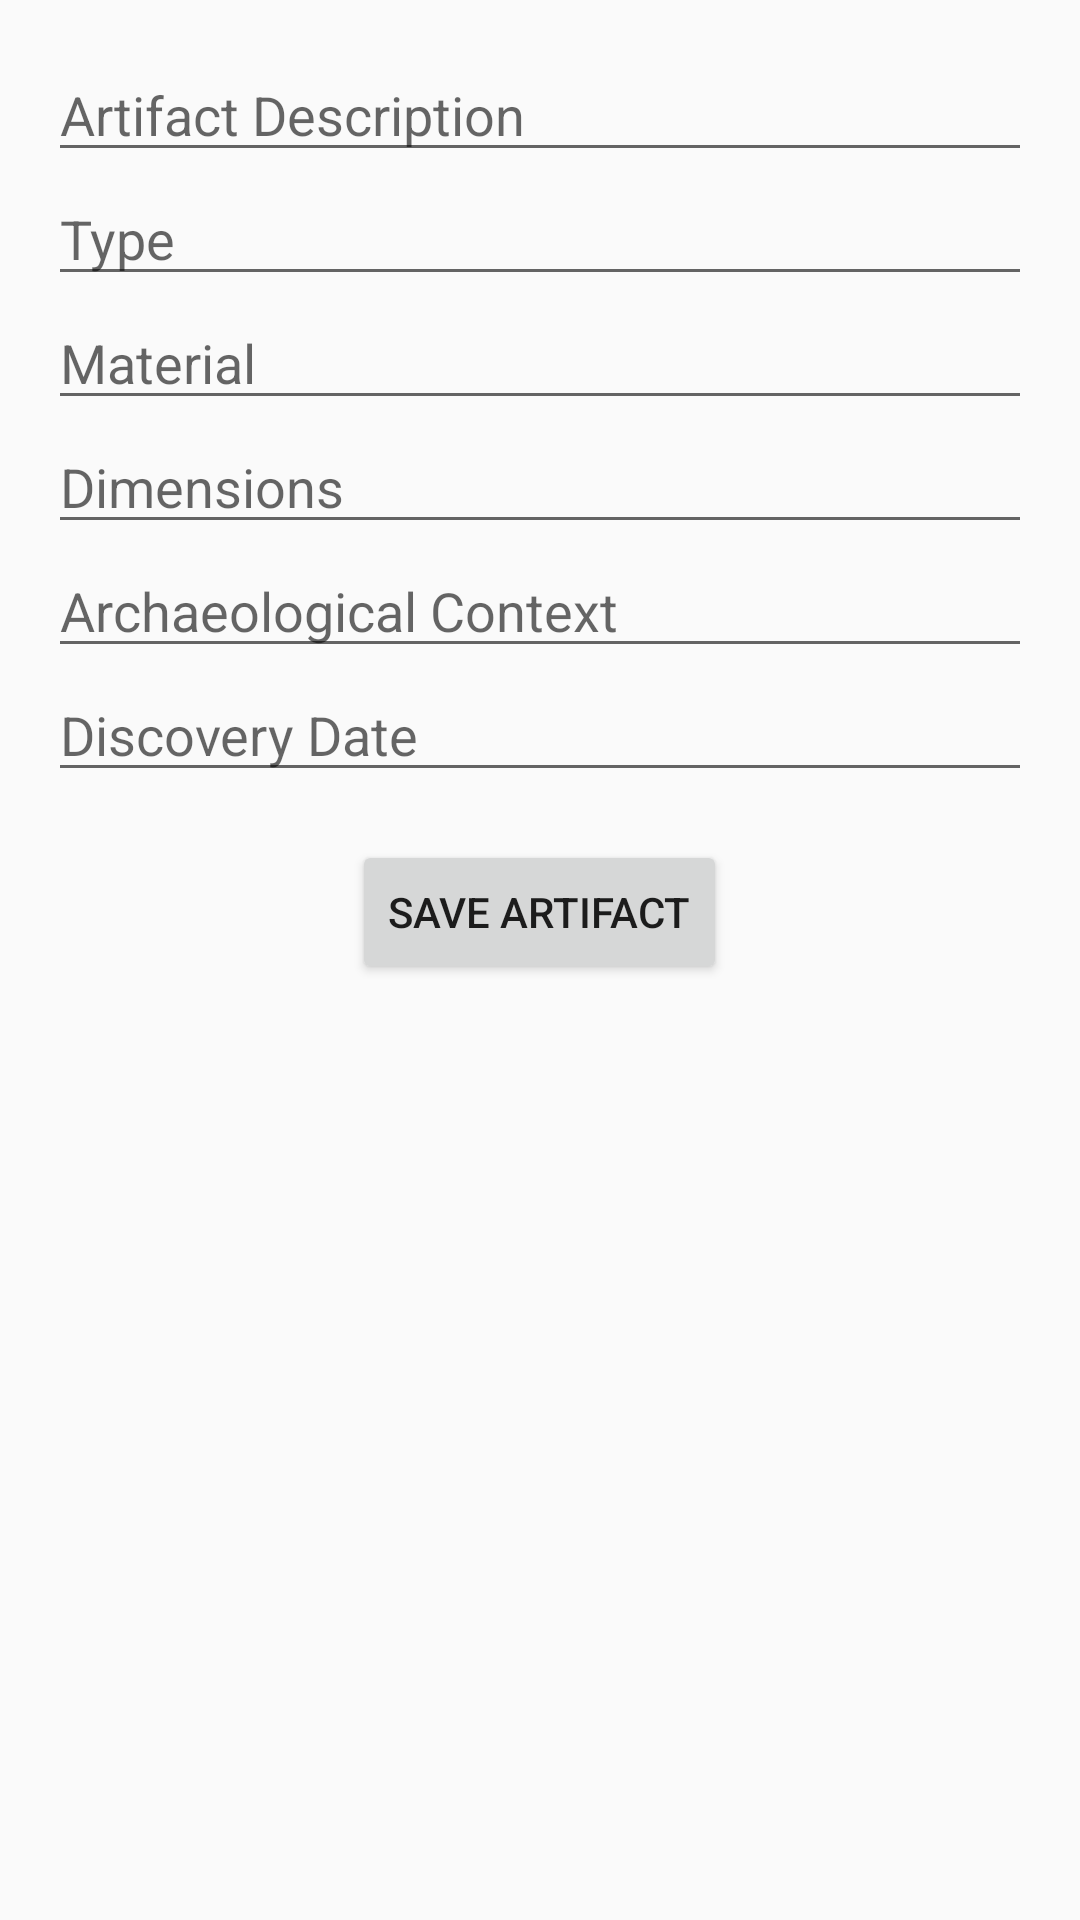

The Android layout XML behind this screen, and the referenced resources:
<!-- AndroidManifest.xml: application theme Theme.MyApplication -->
<!-- res/layout/activity_ficha_artefato.xml -->
<?xml version="1.0" encoding="utf-8"?>
<ScrollView xmlns:android="http://schemas.android.com/apk/res/android"
    android:layout_width="match_parent"
    android:layout_height="match_parent"
    android:padding="16dp">

    <LinearLayout
        android:orientation="vertical"
        android:layout_width="match_parent"
        android:layout_height="wrap_content">

        <EditText
            android:id="@+id/input_descricao"
            android:hint="@string/artifact_description"
            android:layout_width="match_parent"
            android:layout_height="wrap_content"
            android:maxLength="300"
            />

        <EditText
            android:id="@+id/input_tipo"
            android:layout_width="match_parent"
            android:layout_height="wrap_content"
            android:maxLength="100"
            android:hint="@string/artifact_type" />

        <EditText
            android:id="@+id/input_material"
            android:layout_width="match_parent"
            android:layout_height="wrap_content"
            android:hint="@string/artifact_material" />

        <EditText
            android:id="@+id/input_dimensoes"
            android:layout_width="match_parent"
            android:layout_height="wrap_content"
            android:hint="@string/artifact_dimensions" />

        <EditText
            android:id="@+id/input_contexto"
            android:layout_width="match_parent"
            android:layout_height="wrap_content"
            android:hint="@string/artifact_context" />

        <EditText
            android:id="@+id/input_data_descoberta"
            android:layout_width="match_parent"
            android:layout_height="wrap_content"
            android:hint="@string/artifact_discovery_date"
            android:focusable="false"
            android:clickable="true"
            />

        <Button
            android:id="@+id/btn_salvar_artefato"
            android:layout_width="wrap_content"
            android:layout_height="wrap_content"
            android:text="@string/save_artifact"
            android:layout_gravity="center_horizontal"
            android:layout_marginTop="16dp"/>
        <Button
            android:id="@+id/btn_voltar_categoria"
            android:layout_width="wrap_content"
            android:layout_height="wrap_content"
            android:drawableLeft="@drawable/baseline_arrow_back_24"
            android:textSize="20sp"
            android:layout_margin="8dp"
            android:background="@android:color/transparent"
            android:textColor="@android:color/black" />


    </LinearLayout>
</ScrollView>
<!-- resources referenced by this layout -->
<resources>
  <string name="artifact_context">Archaeological Context</string>
  <string name="artifact_description">Artifact Description</string>
  <string name="artifact_dimensions">Dimensions</string>
  <string name="artifact_discovery_date">Discovery Date</string>
  <string name="artifact_material">Material</string>
  <string name="artifact_type">Type</string>
  <string name="save_artifact">Save Artifact</string>
  <style name="Theme.MyApplication" parent="Theme.AppCompat.Light.DarkActionBar">
  
      </style>
</resources>
